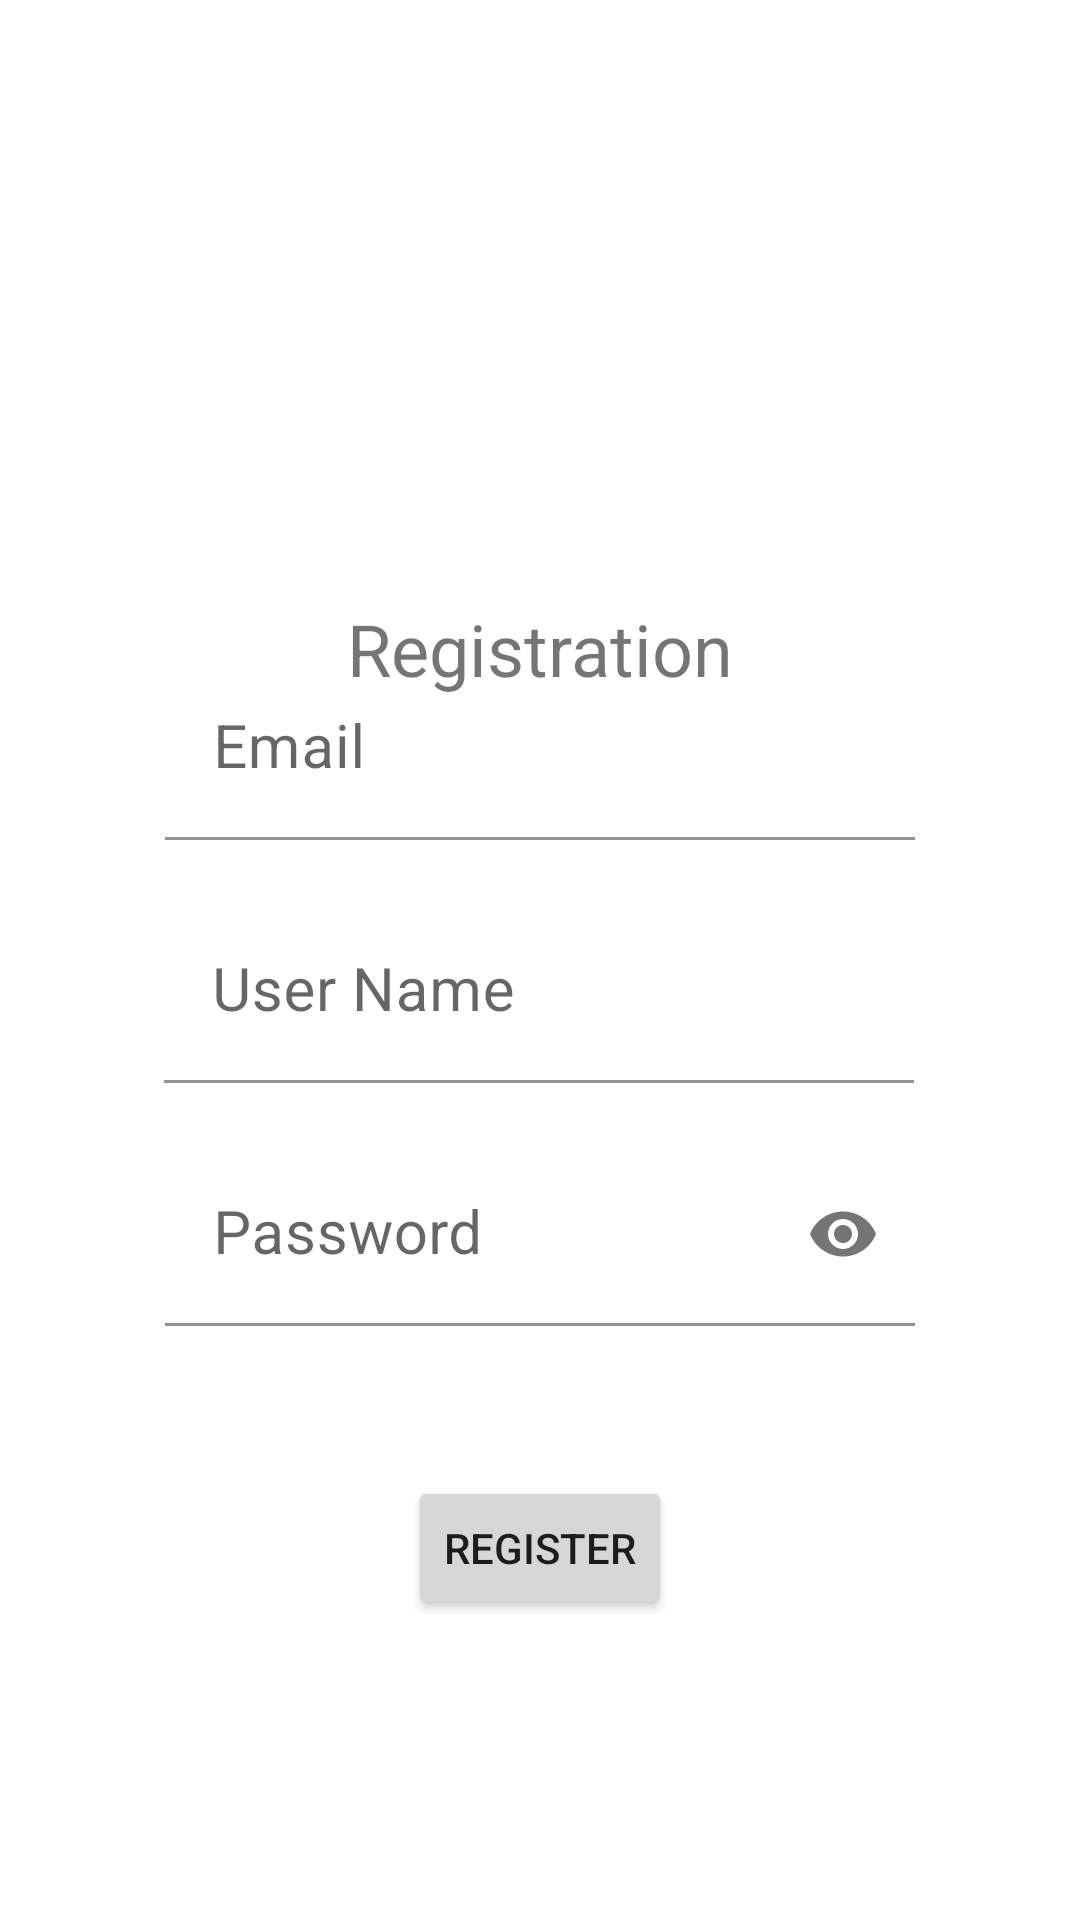

Write the Android layout XML for this screen, with the resource values it uses.
<!-- AndroidManifest.xml: application theme Theme.Comp4521_quiz_app -->
<!-- res/layout/fragment_register.xml -->
<?xml version="1.0" encoding="utf-8"?>
<androidx.constraintlayout.widget.ConstraintLayout xmlns:android="http://schemas.android.com/apk/res/android"
    xmlns:app="http://schemas.android.com/apk/res-auto"
    xmlns:tools="http://schemas.android.com/tools"
    android:id="@+id/frameLayout5"
    android:layout_width="match_parent"
    android:layout_height="match_parent"
    tools:context=".main_activity.RegisterFragment">

    <TextView
        android:id="@+id/registration_title"
        android:layout_width="wrap_content"
        android:layout_height="wrap_content"
        android:layout_marginTop="200dp"
        android:text="@string/registration"
        android:textSize="24sp"
        app:layout_constraintEnd_toEndOf="parent"
        app:layout_constraintHorizontal_bias="0.5"
        app:layout_constraintStart_toStartOf="parent"
        app:layout_constraintTop_toTopOf="parent" />

    <com.google.android.material.textfield.TextInputLayout
        android:id="@+id/input_email_layout"
        android:layout_width="250dp"
        android:layout_height="wrap_content"
        android:layout_marginBottom="20dp"
        android:hint="@string/email"
        app:layout_constraintBottom_toTopOf="@+id/input_user_name_layout"
        app:layout_constraintEnd_toEndOf="parent"
        app:layout_constraintHorizontal_bias="0.5"
        app:layout_constraintStart_toStartOf="parent">

        <com.google.android.material.textfield.TextInputEditText
            android:id="@+id/input_email"
            android:layout_width="match_parent"
            android:layout_height="match_parent"
            android:background="@android:color/transparent"
            android:ems="10"
            android:importantForAutofill="no"
            android:inputType="textEmailAddress"
            android:minHeight="48dp"
            android:textColorHint="@color/input_text_hint"
            android:textSize="20sp"
            tools:ignore="SpeakableTextPresentCheck"
            tools:layout_editor_absoluteX="177dp"
            tools:layout_editor_absoluteY="374dp" />
    </com.google.android.material.textfield.TextInputLayout>

    <com.google.android.material.textfield.TextInputLayout
        android:id="@+id/input_user_name_layout"
        android:layout_width="250dp"
        android:layout_height="wrap_content"
        android:layout_marginBottom="20dp"
        android:hint="@string/user_name"
        app:layout_constraintBottom_toTopOf="@+id/input_password_layout"
        app:layout_constraintEnd_toEndOf="parent"
        app:layout_constraintHorizontal_bias="0.497"
        app:layout_constraintStart_toStartOf="parent">

        <com.google.android.material.textfield.TextInputEditText
            android:id="@+id/input_user_name"
            android:layout_width="match_parent"
            android:layout_height="match_parent"
            android:background="@android:color/transparent"
            android:ems="10"
            android:importantForAutofill="no"
            android:inputType="text"
            android:minHeight="48dp"
            android:textColorHint="@color/input_text_hint"
            android:textSize="20sp"
            tools:ignore="SpeakableTextPresentCheck"
            tools:layout_editor_absoluteX="177dp"
            tools:layout_editor_absoluteY="374dp" />
    </com.google.android.material.textfield.TextInputLayout>

    <com.google.android.material.textfield.TextInputLayout
        android:id="@+id/input_password_layout"
        android:layout_width="250dp"
        android:layout_height="wrap_content"
        android:layout_marginBottom="50dp"
        android:hint="@string/password"
        app:endIconMode="password_toggle"
        app:layout_constraintBottom_toTopOf="@+id/register_button"
        app:layout_constraintEnd_toEndOf="parent"
        app:layout_constraintHorizontal_bias="0.5"
        app:layout_constraintStart_toStartOf="parent">

        <com.google.android.material.textfield.TextInputEditText
            android:id="@+id/input_password"
            android:layout_width="match_parent"
            android:layout_height="match_parent"
            android:background="@android:color/transparent"
            android:ems="10"
            android:importantForAutofill="no"
            android:inputType="textPassword"
            android:minHeight="48dp"
            android:textColorHint="@color/input_text_hint"
            android:textSize="20sp"
            tools:ignore="SpeakableTextPresentCheck"
            tools:layout_editor_absoluteX="177dp"
            tools:layout_editor_absoluteY="374dp">
        </com.google.android.material.textfield.TextInputEditText>
    </com.google.android.material.textfield.TextInputLayout>

    <Button
        android:id="@+id/register_button"
        android:layout_width="wrap_content"
        android:layout_height="wrap_content"
        android:layout_marginBottom="100dp"
        android:text="@string/register"
        app:layout_constraintBottom_toBottomOf="parent"
        app:layout_constraintEnd_toEndOf="parent"
        app:layout_constraintHorizontal_bias="0.5"
        app:layout_constraintStart_toStartOf="parent"
        tools:ignore="DuplicateSpeakableTextCheck" />

</androidx.constraintlayout.widget.ConstraintLayout>
<!-- resources referenced by this layout -->
<resources>
  <color name="input_text_hint">#757575</color>
  <string name="email">Email</string>
  <string name="password">Password</string>
  <string name="register">Register</string>
  <string name="registration">Registration</string>
  <string name="user_name">User Name</string>
  <style name="Theme.Comp4521_quiz_app" parent="Theme.MaterialComponents.DayNight.DarkActionBar">
          
          <item name="colorPrimary">@color/main_purple</item>
          <item name="colorPrimaryVariant">@color/purple_700</item>
          <item name="colorOnPrimary">@color/white</item>
          
          <item name="colorSecondary">@color/teal_200</item>
          <item name="colorSecondaryVariant">@color/teal_700</item>
          <item name="colorOnSecondary">@color/black</item>
          
          <item name="android:statusBarColor" tools:targetApi="l">?attr/colorPrimaryVariant</item>
          
      </style>
  <color name="main_purple">#FF6200EE</color>
  <color name="purple_700">#FF3700B3</color>
  <color name="white">#FFFFFFFF</color>
  <color name="teal_200">#FF03DAC5</color>
  <color name="teal_700">#FF018786</color>
  <color name="black">#FF000000</color>
</resources>
